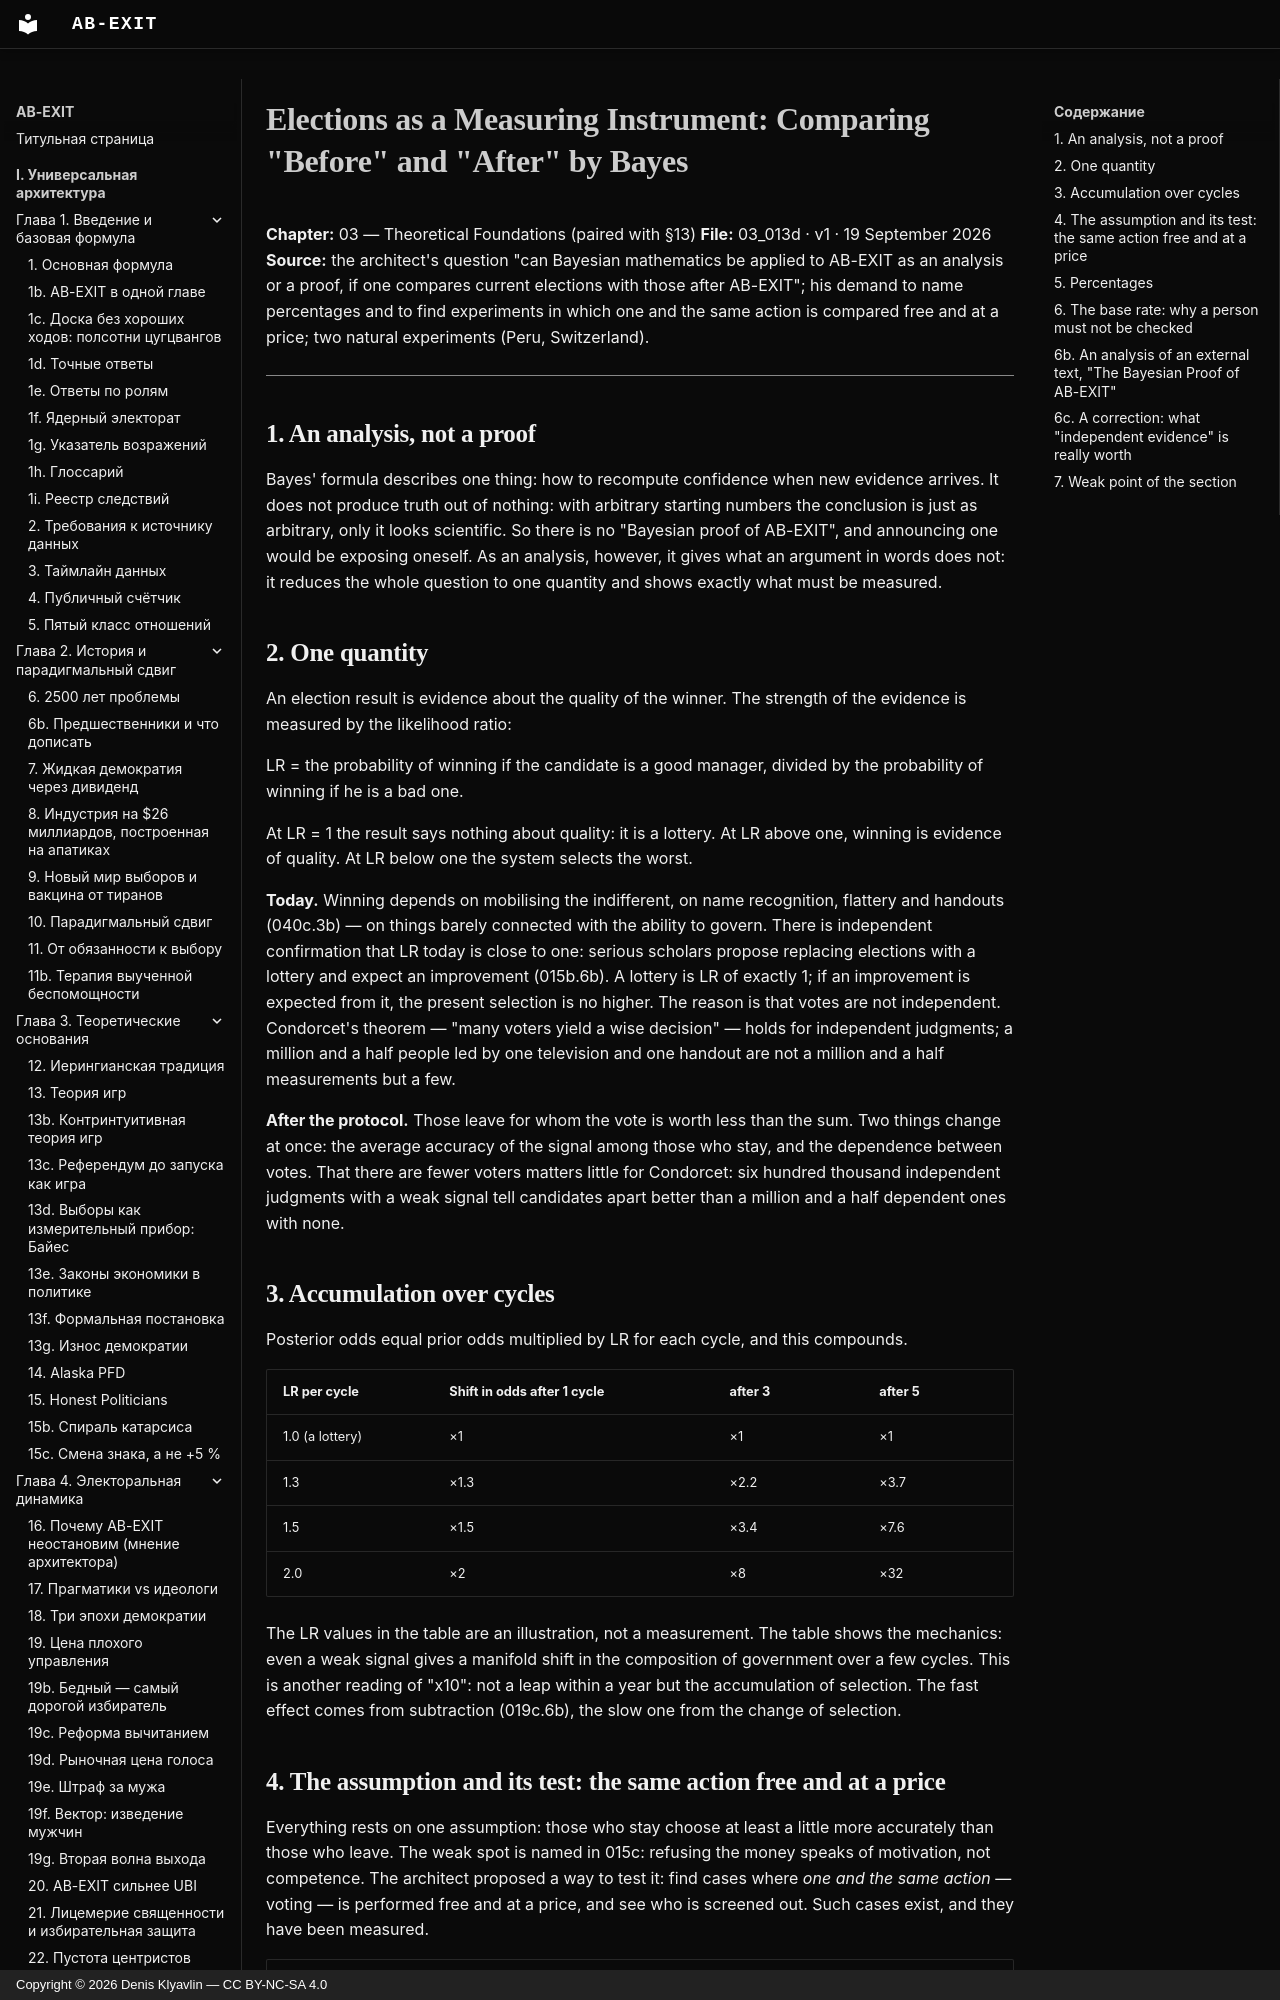

repository: Denis-Kliavlin/ab-exit · page: 03-theory/013d-bayes-elections.en/index.html · generator: mkdocs · copyright: Copyright © 2026 Denis Klyavlin — CC BY-NC-SA 4.0

# Elections as a Measuring Instrument: Comparing "Before" and "After" by Bayes

**Chapter:** 03 — Theoretical Foundations (paired with §13)
**File:** 03_013d · v1 · 19 September 2026
**Source:** the architect's question "can Bayesian mathematics be applied to AB-EXIT as an analysis or a proof, if one compares current elections with those after AB-EXIT"; his demand to name percentages and to find experiments in which one and the same action is compared free and at a price; two natural experiments (Peru, Switzerland).

---

## 1. An analysis, not a proof

Bayes' formula describes one thing: how to recompute confidence when new evidence arrives. It does not produce truth out of nothing: with arbitrary starting numbers the conclusion is just as arbitrary, only it looks scientific. So there is no "Bayesian proof of AB-EXIT", and announcing one would be exposing oneself. As an analysis, however, it gives what an argument in words does not: it reduces the whole question to one quantity and shows exactly what must be measured.

## 2. One quantity

An election result is evidence about the quality of the winner. The strength of the evidence is measured by the likelihood ratio:

LR = the probability of winning if the candidate is a good manager, divided by the probability of winning if he is a bad one.

At LR = 1 the result says nothing about quality: it is a lottery. At LR above one, winning is evidence of quality. At LR below one the system selects the worst.

**Today.** Winning depends on mobilising the indifferent, on name recognition, flattery and handouts (040c.3b) — on things barely connected with the ability to govern. There is independent confirmation that LR today is close to one: serious scholars propose replacing elections with a lottery and expect an improvement (015b.6b). A lottery is LR of exactly 1; if an improvement is expected from it, the present selection is no higher. The reason is that votes are not independent. Condorcet's theorem — "many voters yield a wise decision" — holds for independent judgments; a million and a half people led by one television and one handout are not a million and a half measurements but a few.

**After the protocol.** Those leave for whom the vote is worth less than the sum. Two things change at once: the average accuracy of the signal among those who stay, and the dependence between votes. That there are fewer voters matters little for Condorcet: six hundred thousand independent judgments with a weak signal tell candidates apart better than a million and a half dependent ones with none.

## 3. Accumulation over cycles

Posterior odds equal prior odds multiplied by LR for each cycle, and this compounds.

| LR per cycle | Shift in odds after 1 cycle | after 3 | after 5 |
|---|---|---|---|
| 1.0 (a lottery) | ×1 | ×1 | ×1 |
| 1.3 | ×1.3 | ×2.2 | ×3.7 |
| 1.5 | ×1.5 | ×3.4 | ×7.6 |
| 2.0 | ×2 | ×8 | ×32 |

The LR values in the table are an illustration, not a measurement. The table shows the mechanics: even a weak signal gives a manifold shift in the composition of government over a few cycles. This is another reading of "x10": not a leap within a year but the accumulation of selection. The fast effect comes from subtraction (019c.6b), the slow one from the change of selection.
